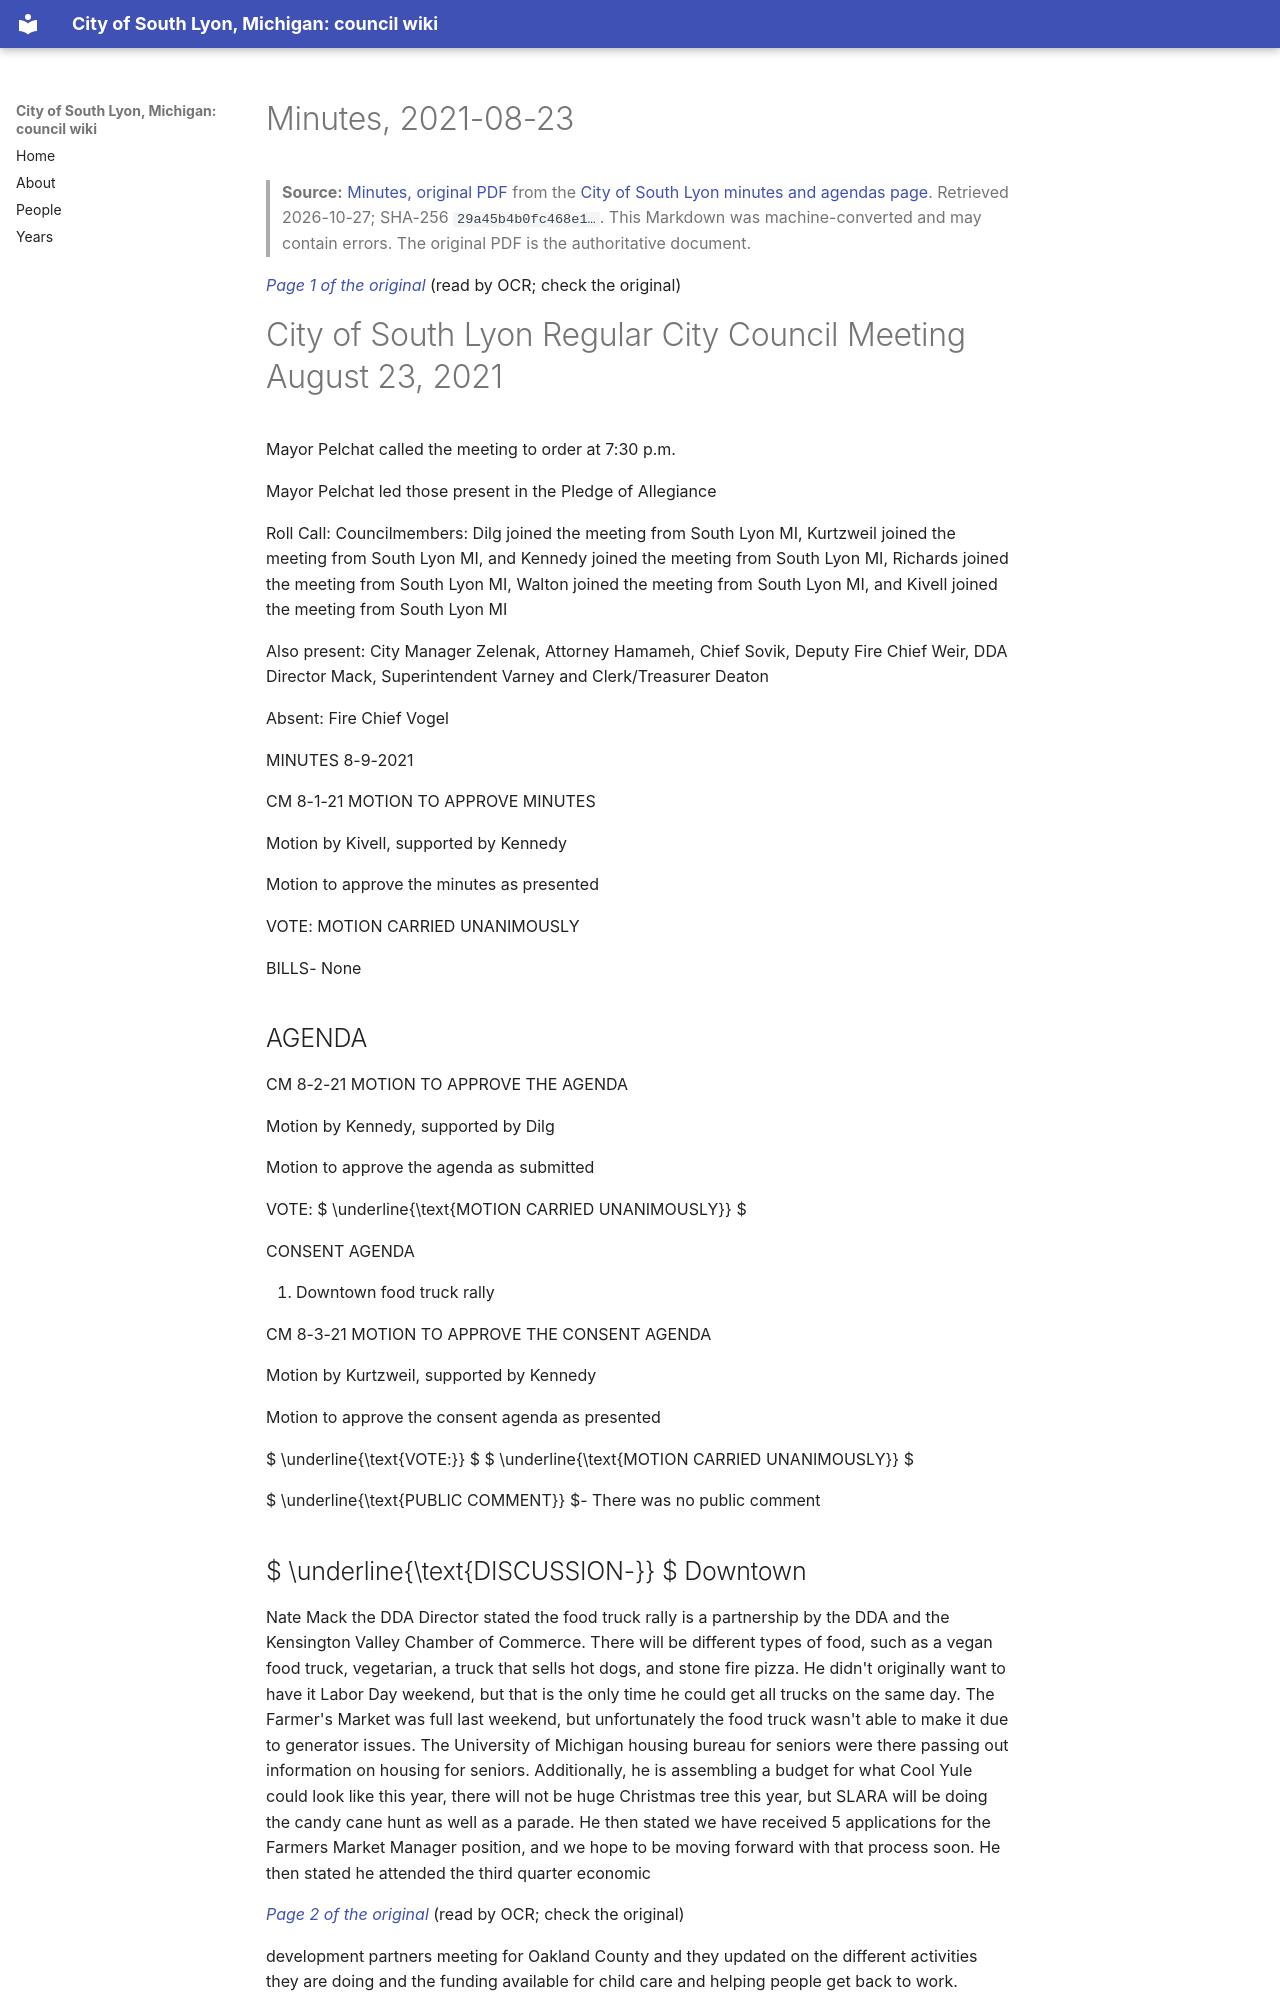

repository: RyanMathewson/city-of-south-lyon-mi-council-wiki · page: documents/2021/2021-08-23/minutes/index.html · generator: mkdocs

---
title: "Minutes, 2021-08-23"
meeting_date: "2021-08-23"
document: "minutes"
source_url: "https://www.southlyonmi.org/8-23-21%20CM%20approved.pdf?t=202111101446510"
source_listing: "https://www.southlyonmi.org/government/city_council/city_council_minutes_and_agendas.php"
source_sha256: "29a45b4b0fc468e17d92e53f05e57b8fe4be862371a4d6c2c8752f7f99c52954"
source_bytes: 324162
retrieved: "2026-10-27"
pages: 7
ocr_pages: 7
converter: "pymupdf4llm 0.3.4 (text layers); PaddleOCR-VL-1.6-0.9B (scanned pages)"
---

# Minutes, 2021-08-23

> **Source:** [Minutes, original PDF](https://www.southlyonmi.org/8-23-21%20CM%20approved.pdf?t=202111101446510) from the [City of South Lyon minutes and agendas page](https://www.southlyonmi.org/government/city_council/city_council_minutes_and_agendas.php). Retrieved 2026-10-27; SHA-256 `29a45b4b0fc468e1…`. This Markdown was machine-converted and may contain errors. The original PDF is the authoritative document.

<a id="p1"></a>
*[Page 1 of the original](https://www.southlyonmi.org/8-23-21%20CM%20approved.pdf?t=202111101446510#page=1)* (read by OCR; check the original)

# City of South Lyon Regular City Council Meeting August 23, 2021

Mayor Pelchat called the meeting to order at 7:30 p.m.

Mayor Pelchat led those present in the Pledge of Allegiance

Roll Call: Councilmembers: Dilg joined the meeting from South Lyon MI, Kurtzweil joined the meeting from South Lyon MI, and Kennedy joined the meeting from South Lyon MI, Richards joined the meeting from South Lyon MI, Walton joined the meeting from South Lyon MI, and Kivell joined the meeting from South Lyon MI

Also present: City Manager Zelenak, Attorney Hamameh, Chief Sovik, Deputy Fire Chief Weir, DDA Director Mack, Superintendent Varney and Clerk/Treasurer Deaton

Absent: Fire Chief Vogel

MINUTES 8-9-2021

CM 8-1-21 MOTION TO APPROVE MINUTES

Motion by Kivell, supported by Kennedy

Motion to approve the minutes as presented

VOTE: MOTION CARRIED UNANIMOUSLY

BILLS- None

## AGENDA

CM 8-2-21 MOTION TO APPROVE THE AGENDA

Motion by Kennedy, supported by Dilg

Motion to approve the agenda as submitted

VOTE:  $ \underline{\text{MOTION CARRIED UNANIMOUSLY}} $

CONSENT AGENDA

1. Downtown food truck rally

CM 8-3-21 MOTION TO APPROVE THE CONSENT AGENDA

Motion by Kurtzweil, supported by Kennedy

Motion to approve the consent agenda as presented

 $ \underline{\text{VOTE:}} $  $ \underline{\text{MOTION CARRIED UNANIMOUSLY}} $

 $ \underline{\text{PUBLIC COMMENT}} $- There was no public comment
